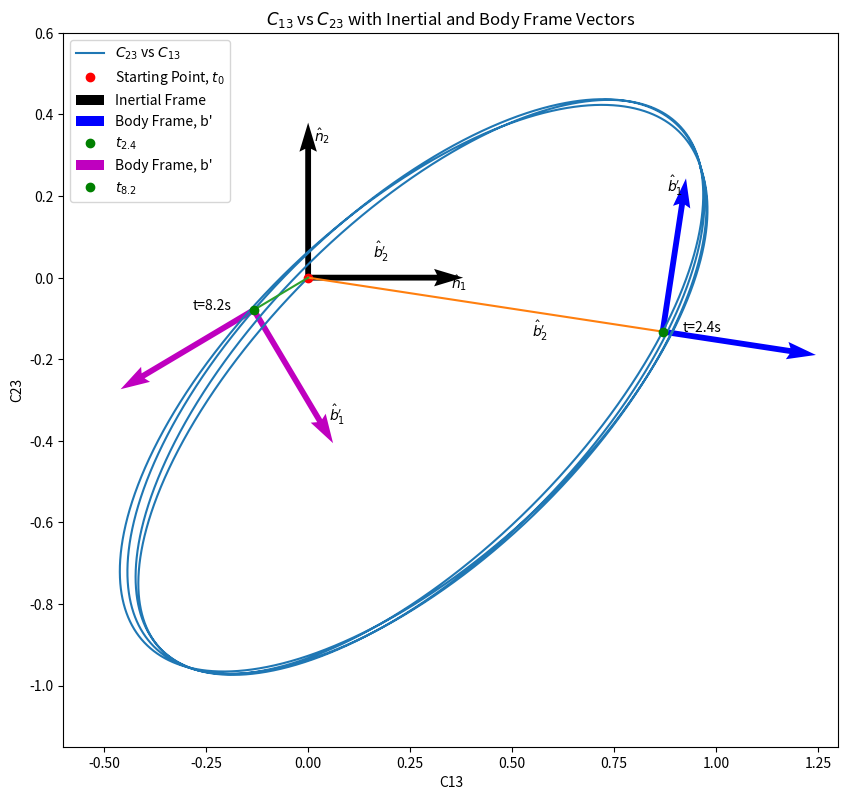

This chart was generated by the following Python code:
# [redacted]

import matplotlib.pyplot as plt
import numpy as np
import numpy.linalg as npla

def problem_1():
    '''
    Problem 1
    '''
    p1_m = 3
    s1_m = 6
    s2_m = 2

    r_p1 = np.array([[0, 0]])
    r_s1 = np.array([[-6, 3]])
    r_s2 = np.array([[-4, -1]])

    x_cm = (r_s1[0,0]*s1_m + r_s2[0,0]*s2_m)/(s1_m + s2_m)
    y_cm = (r_s1[0,1]*s1_m + r_s2[0,1]*s2_m)/(s1_m + s2_m)

    G = 6.67*10**-11

    F = -G*p1_m*(s1_m*r_s1*npla.norm(r_s1)**-3 + s2_m*r_s2*npla.norm(r_s2)**-3)
    F_unit = F/npla.norm(F)
    R_cg = np.sqrt(G*p1_m*(s1_m + s2_m)/npla.norm(F))

    x_cg = -R_cg*F_unit[0,0]
    y_cg = -R_cg*F_unit[0,1]

    M = np.cross(np.array([[x_cm - x_cg, y_cm - y_cg]]), F)
    print(M)

    plt.plot([0, x_cg], [0, y_cg], 'm', label='Line of Action')
    plt.plot(r_p1[0,0], r_p1[0,1], 'bo', label="P'")
    plt.plot(r_s1[0,0], r_s1[0,1], 'go', label="S1")
    plt.plot(r_s2[0,0], r_s2[0,1], 'ro', label="S2")
    plt.quiver(0, 0, F_unit[0,0], F_unit[0,1])
    plt.plot(x_cm, y_cm, 'yo', label="cm")
    plt.plot(x_cg, y_cg, 'co', label="cg")

    plt.legend()
    # plt.show()

    return 0

def problem_2():
    '''
    Testing approximation divergence
    '''
    G = 1
    M = 1
    m = 1
    R = 1
    F_exact = lambda r: -G*M*m*(R**2 + r**2)**(-3/2)
    F_approx = lambda r: -G*M*m/R**2 - 3/2*G*M/R**4*(-3*m*r**2) - 3/R**4*G*M*m*r**2
    i = np.arange(0, 1, 0.05)
    plt.plot(i, F_exact(i), label='Exact')
    plt.plot(i, F_approx(i), label='Approx')
    plt.legend()

    plt.show()
    return 0

def problem_3():
    '''
    Problem 3
    '''
    R = 6498
    L = 50
    F_part = 1/R**2*(1 - 3/2*10/48*L**2/R**2 + L**2/(4*R**2))
    R_cg = np.sqrt(1/F_part)
    print(F_part)
    print(R_cg)

    return 0

def problem_4():
    """
    Solution to Problem 4
    """
    dt = 0.001
    I = 300
    J = 100
    k = 2*(J - I)/I
    T = 10
    omega_0_vec = np.array([[1, -1, 2]])
    ep_0_vec = np.array([[0, 0, 0, 1]])

    # Initialize History Arrays
    t_vec = np.arange(0, 15, dt)
    omega_hist = np.zeros((len(t_vec),3))
    ep_hist = np.zeros((len(t_vec),4))
    C_hist = np.zeros((len(t_vec),3))
    precess_hist = np.zeros((len(t_vec)))
    nutat_hist = np.zeros((len(t_vec)))

    omega = omega_0_vec.astype(float)
    ep = ep_0_vec.astype(float)

    for i, t in enumerate(t_vec):
        if i == 0:
            omega_hist[0, :] = omega
            ep_hist[0, :] = ep
            C_hist[0, :] = convert_ep_to_dcm(ep)
            nutat_hist[0] = 0
            precess_hist[0] = -45*np.pi/180                                  
        else:
            ep_dot = calc_ep_dot(ep, omega)
            delta_ep = ep_dot.T*dt
            ep += delta_ep
            ep = ep/npla.norm(ep)
            ep_hist[i, :] = ep

            omega_dot = calc_omega_dot(T, I, k, omega)
            delta_omega = omega_dot.T*dt
            omega += delta_omega
            omega_hist[i, :] = omega

            C_hist[i, :] = convert_ep_to_dcm(ep)
            nutat_hist[i] = np.arccos(C_hist[i, 2])
            if C_hist[i, 0] >= 0 and C_hist[i, 1] >= 0:
                precess_hist[i] = -np.pi/2 + np.arccos(-C_hist[i, 1]/np.sin(nutat_hist[i]))
                pass
            elif C_hist[i, 0] <= 0 and C_hist[i, 1] >= 0:
                precess_hist[i] = np.pi/2 - np.arcsin(C_hist[i, 0]/np.sin(nutat_hist[i]))
                pass
            elif C_hist[i, 0] <= 0 and C_hist[i, 1] <= 0:
                precess_hist[i] = -np.pi/2 -np.arccos(-C_hist[i, 1]/np.sin(nutat_hist[i]))
                pass
            else:
                precess_hist[i] = -np.pi/2 + np.arccos(-C_hist[i, 1]/np.sin(nutat_hist[i]))
                pass

            if t == 2.4:
                t_2_4_C13 = C_hist[i, 0]
                t_2_4_C23 = C_hist[i, 1]
                t_2_4_precess = precess_hist[i]
                t_2_4_nutat = nutat_hist[i]
            if t == 8.2:
                t_8_2_C13 = C_hist[i, 0]
                t_8_2_C23 = C_hist[i, 1]
                t_8_2_precess = precess_hist[i]
                t_8_2_nutat = nutat_hist[i]

    print('Using 3-1-3')
    print(f'''Precession Angle at t = 2.4: {t_2_4_precess*180/np.pi}''')
    print(f'''Precession Angle at t = 8.2: {t_8_2_precess*180/np.pi}''')

    print('Using 3-2-3')
    t_2_4_precess = -np.arccos(t_2_4_C13/np.sin(t_2_4_nutat))
    t_8_2_precess = -np.arccos(t_8_2_C13/np.sin(t_8_2_nutat))
    print(f'''Precession Angle at t = 2.4: {t_2_4_precess*180/np.pi}''')
    print(f'''Precession Angle at t = 8.2: {t_8_2_precess*180/np.pi}''')


    # PLOT OF C23 VS C13
    plt.figure(figsize=(10, 10))
    ax = plt.gca()
    ax.set_aspect('equal', adjustable='box')
    plt.plot(C_hist[:, 0], C_hist[:, 1], label=r'$C_{23}$ vs $C_{13}$')
    plt.plot(0, 0, 'ro', label=r'Starting Point, $t_0$')
    plt.quiver(0, 0, 0, 1, scale=5, label='Inertial Frame')
    plt.quiver(0, 0, 1, 0, scale=5)
    plt.text(0.35, -0.025, r'$\hat{n}_1$')
    plt.text(0.015, 0.335, r'$\hat{n}_2$')
    # Body Vectors are t = 2.4 seconds
    plt.plot([0, t_2_4_C13], [0, t_2_4_C23])
    plt.text(t_2_4_C13 + 0.05, t_2_4_C23, 't=2.4s')
    plt.quiver(t_2_4_C13, t_2_4_C23, -np.sin(t_2_4_precess), np.cos(t_2_4_precess), 
               scale=5, color='b', label=r"Body Frame, b'")
    plt.quiver(t_2_4_C13, t_2_4_C23, np.cos(t_2_4_precess), np.sin(t_2_4_precess), 
               scale=5, color='b')
    plt.text(0.55, -0.145, r"$\hat{b}_2'$")
    plt.text(0.88, 0.21, r"$\hat{b}_1'$")
    plt.plot(t_2_4_C13, t_2_4_C23, 'go', label=r'$t_{2.4}$')
    # Body Vectors are t = 8.2 seconds
    plt.plot([0, t_8_2_C13], [0, t_8_2_C23])
    plt.text(t_8_2_C13 - 0.15, t_8_2_C23, 't=8.2s')
    plt.quiver(t_8_2_C13, t_8_2_C23, -np.sin(t_8_2_precess), np.cos(t_8_2_precess), 
               scale=5, color='m', label=r"Body Frame, b'")
    plt.quiver(t_8_2_C13, t_8_2_C23, np.cos(t_8_2_precess), np.sin(t_8_2_precess), 
               scale=5, color='m')
    plt.text(0.05, -0.35, r"$\hat{b}_1'$")
    plt.text(0.16, 0.05, r"$\hat{b}_2'$")
    plt.plot(t_8_2_C13, t_8_2_C23, 'go', label=r'$t_{8.2}$')
    plt.ylabel('C23')
    plt.xlabel('C13')
    plt.xlim([-0.6, 1.3])
    plt.ylim([-1.15, 0.6])
    plt.title(r'$C_{13}$ vs $C_{23}$ with Inertial and Body Frame Vectors')
    plt.legend()
    plt.show()

    return 0

def calc_ep_dot(e, omega):
    '''
    Calculates the rate of change of euler parameters
    '''
    e_dot = np.array([[1/2*(omega[0,0]*e[0,3] - omega[0,1]*e[0,2] + omega[0,2]*e[0,1])],
                      [1/2*(omega[0,0]*e[0,2] + omega[0,1]*e[0,3] - omega[0,2]*e[0,0])],
                      [1/2*(-omega[0,0]*e[0,1] + omega[0,1]*e[0,0] + omega[0,2]*e[0,3])],
                      [-1/2*(omega[0,0]*e[0,0] + omega[0,1]*e[0,1] + omega[0,2]*e[0,2])]])

    return e_dot

def calc_omega_dot(T, I, k, omega):
    '''
    Calculates the rate of change of angular rates
    '''
    omega_dot = np.array([[T/I - k*omega[0,1]],
                          [k*omega[0,0]],
                          [0]])

    return omega_dot

def convert_ep_to_dcm(e):
    '''
    Converts Euler Parameters to DCM values
    '''
    C13 = 2*(e[0,2]*e[0,0] + e[0,1]*e[0,3])
    C23 = 2*(e[0,1]*e[0,2] - e[0,0]*e[0,3])
    C33 = 1 - 2*e[0,0]**2 - 2*e[0,1]**2
    C = np.array([C13, C23, C33])

    return C

def main():

    # problem_1()
    # problem_2()
    # problem_3()
    problem_4()

    return 0

if __name__=='__main__':
    main()